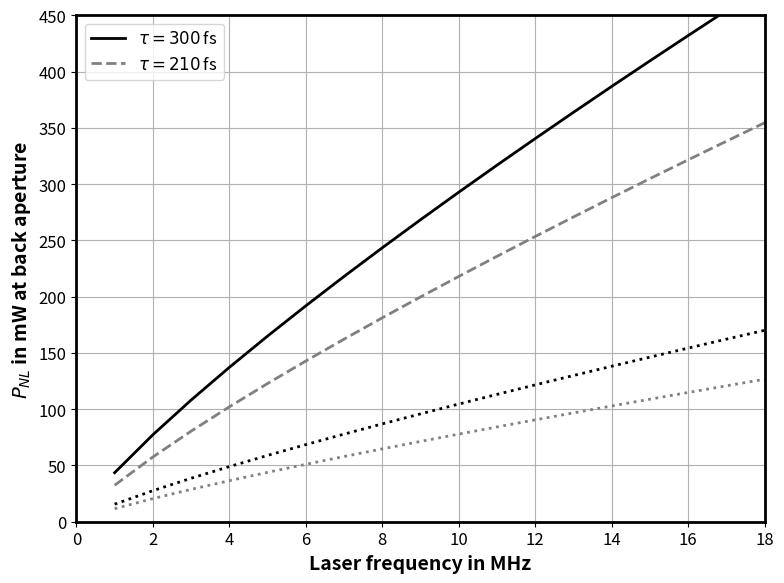
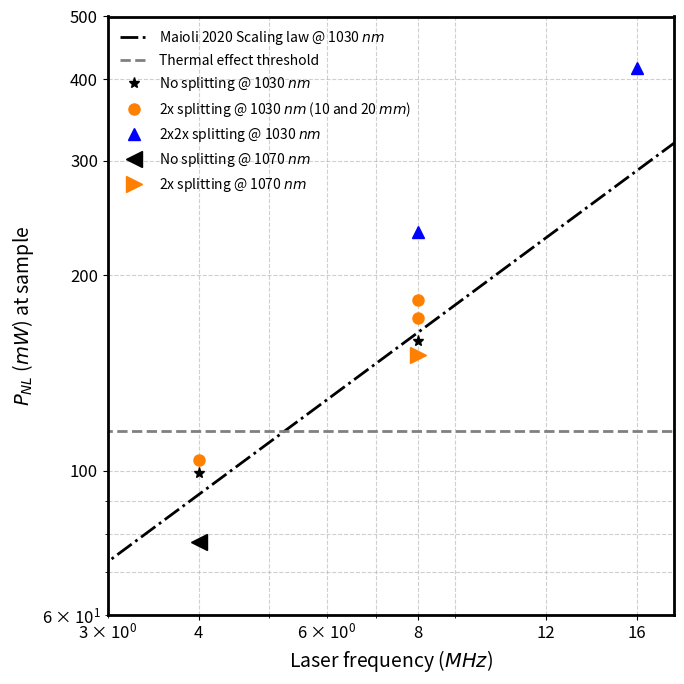

Write the Python code that produced these figures, in order.
# -*- coding: utf-8 -*-
"""
Created on Thu Jan  9 15:27:46 2025

@author: zhu
"""

import numpy as np
import matplotlib.pyplot as plt

# Constants
ObjTrans = 0.67
nNL = 5.8  # Nonlinear photodamage order
P_0 = 70  # mW
PNL_0 = 1097  # mW
tau_0 = 300  # femtoseconds
nS = 2  # Signal order
T_0 = 1 / 80  # Reference period

# Time periods and frequencies
T = 1 / np.array([1, 2, 4, 8, 10, 16, 32, 80])  # µs
f = np.arange(1, 81)  # Frequency in MHz
T = 1 / f
tau1 = 300
tau2 = 210

# Compute PNL for two cases
PNL1 = (T_0 / T * tau1 / tau_0) ** (1 - 1 / nNL) * PNL_0
PNLlimit1 = PNL1 / 2.8

PNL2 = (T_0 / T * tau2 / tau_0) ** (1 - 1 / nNL) * PNL_0
PNLlimit2 = PNL2 / 2.8

# Figure 1
plt.figure(figsize=(8, 6))
plt.rcParams['font.size'] = 12
plt.rcParams['axes.linewidth'] = 2
plt.plot(1 / T, PNL1 / ObjTrans, 'k-', linewidth=2, label=r'$\tau = 300\,$fs')
plt.plot(1 / T, PNL2 / ObjTrans, '--', color=[0.5, 0.5, 0.5], linewidth=2, label=r'$\tau = 210\,$fs')
plt.plot(1 / T, PNLlimit1 / ObjTrans, 'k:', linewidth=2)
plt.plot(1 / T, PNLlimit2 / ObjTrans, ':', color=[0.5, 0.5, 0.5], linewidth=2)


plt.ylabel(r'$P_{NL}$ in mW at back aperture', fontsize=14, weight='bold')
plt.xlabel('Laser frequency in MHz', fontsize=14, weight='bold')
plt.legend()
plt.grid(True)
plt.axis([0, 18, 0, 450])
plt.tight_layout()
plt.show()

#%% Figure 2
import numpy as np
import matplotlib.pyplot as plt
from matplotlib.ticker import ScalarFormatter

# # Constants
# T = 1 / np.arange(1, 81)
# PNL1 = (1 / T * 300 / 300) ** (1 - 1 / 5.8) * 1097

# Data points
dataf = np.array([4, 4, 8, 8, 8, 8, 16, 4, 8])
dataPNL = np.array([99.149236, 104.059584, 158.4624176, 172.01382, 233.2923077,
                    183.076944, 417.20618, 77.854764, 150.62])

k1 = [0, 2]
k2 = [1, 3, 5]
k3 = [4, 6]
k4 = [7]
k5 = [8]

# Plot
plt.figure(figsize=(7, 7))
plt.rcParams['font.size'] = 12
plt.rcParams['axes.linewidth'] = 2


plt.plot(1 / T, PNL1, 'k-.', linewidth=2, label=r'Maioli 2020 Scaling law @ 1030 $nm$')
plt.plot([1, 80], [115, 115], '--', linewidth=2, color=[0.5, 0.5, 0.5], label='Thermal effect threshold')

plt.plot(dataf[k1], dataPNL[k1], 'k*', linewidth=2, markersize=8, label= r'No splitting @ 1030 $nm$')
plt.plot(dataf[k2], dataPNL[k2], 'o', color=[1, 0.5, 0], linewidth=2, markersize=8, label= r'2x splitting @ 1030 $nm$ (10 and 20 $mm$)')
plt.plot(dataf[k3], dataPNL[k3], '^', color=[0, 0, 1], linewidth=2, markersize=8, label=r'2x2x splitting @ 1030 $nm$')
plt.plot(dataf[k4], dataPNL[k4], 'k<', linewidth=2, markersize=12, label=r'No splitting @ 1070 $nm$')
plt.plot(dataf[k5], dataPNL[k5], 'k>', color=[1, 0.5, 0], linewidth=2, markersize=12, label=r'2x splitting @ 1070 $nm$')

plt.ylabel(r'$P_{NL}$ ($mW$) at sample', fontsize=14)
plt.xlabel(r'Laser frequency ($MHz$)', fontsize=14)
plt.xscale('log')
plt.yscale('log')
plt.grid(True, which='both', linestyle='--', alpha=0.6)
plt.axis([3, 18, 60, 500])
# plt.xlim([3,18])
# Format ticks
plt.xticks([4, 8, 12, 16])

plt.yticks([100, 200, 300, 400, 500])
plt.gca().xaxis.set_major_formatter(ScalarFormatter())
plt.gca().yaxis.set_major_formatter(ScalarFormatter())

plt.legend(loc='upper left', fontsize=10, frameon=False)
plt.tight_layout()
plt.show()
